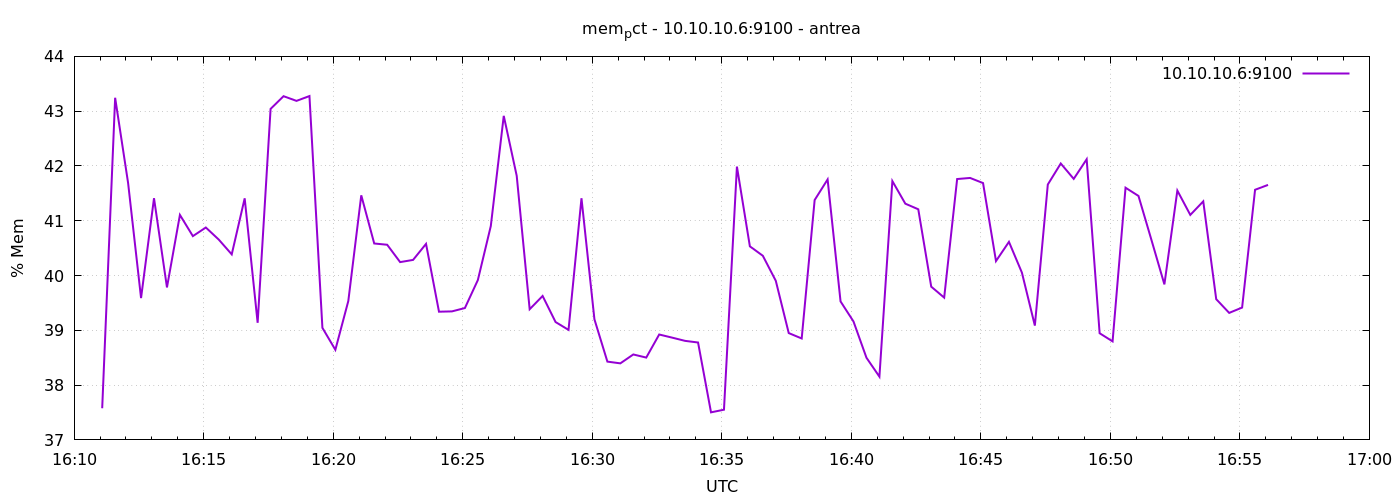

Source data for this figure (header and first rows):
1777047065	37.577643778771964
1777047095	43.24
1777047125	41.69
1777047155	39.59
1777047185	41.41
1777047215	39.78
1777047245	41.11
1777047275	40.72
1777047305	40.88
1777047335	40.66
1777047365	40.39
1777047395	41.41
1777047425	39.14
1777047455	43.04
1777047485	43.27
1777047515	43.19
1777047545	43.28
1777047575	39.05
1777047605	38.64
1777047635	39.54
1777047665	41.46
1777047695	40.58
1777047725	40.56
1777047755	40.24
1777047785	40.29
1777047815	40.58
1777047845	39.34
1777047875	39.35
1777047905	39.41
1777047935	39.92
1777047965	40.9
1777047995	42.91
1777048025	41.82
1777048055	39.39
1777048085	39.63
1777048115	39.15
1777048145	39.01
1777048175	41.41
1777048205	39.2
1777048235	38.43
1777048265	38.4
1777048295	38.56
1777048325	38.5
1777048355	38.92
1777048385	38.87
1777048415	38.81
1777048445	38.78
1777048475	37.5
1777048505	37.55
1777048535	41.99
1777048565	40.53
1777048595	40.36
1777048625	39.9
1777048655	38.95
1777048685	38.85
1777048715	41.38
1777048745	41.75
1777048775	39.53
1777048805	39.16
1777048835	38.5
1777048865	38.15
... 30 more rows
